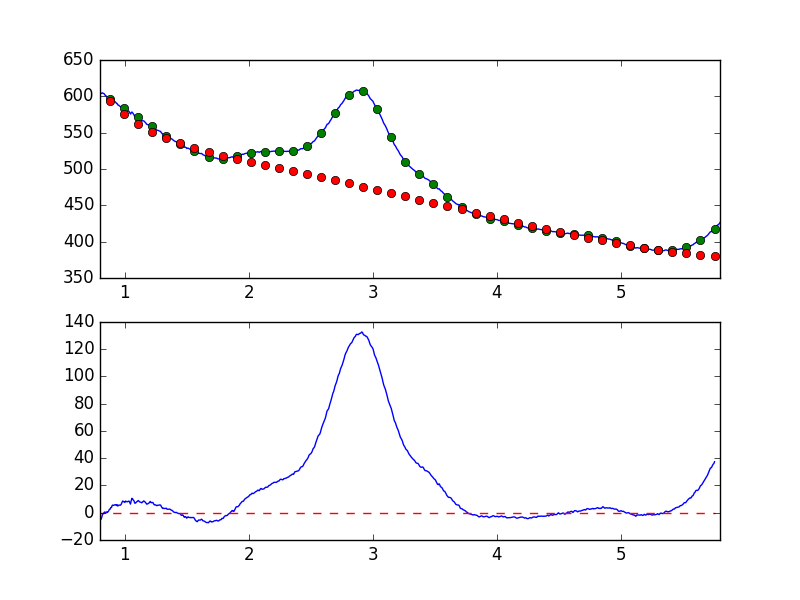

The data file committed next to this chart (first rows):
7.681951752392544019e-01, -6.254425792496476788e+00
7.738631750302433776e-01, -7.227922182149654873e+00
7.795311748212323533e-01, -6.604498343028808449e+00
7.851991746122213289e-01, -6.790879773463871061e+00
7.908671744032103046e-01, -5.476445780377503070e+00
7.965351741941992803e-01, -4.126820787880774333e+00
8.022031739851883669e-01, -4.735949532584186272e+00
8.078711737761772316e-01, -4.879808001098581371e+00
8.135391735671662072e-01, -3.513888781597529487e+00
8.192071733581552939e-01, -1.548945692722668355e+00
8.248751731491442696e-01, -8.453175140538178312e-01
8.305431729401332452e-01, -1.539069900137519653e-01
8.362111727311222209e-01, 5.317683888800956993e-01
8.418791725221110855e-01, -2.358493952328899468e-01
8.475471723131001722e-01, 4.402861319739486134e-01
8.532151721040891479e-01, 5.700144135777236443e-01
8.588831718950781235e-01, 1.569493067172516021e-01
8.645511716860672102e-01, 6.787036919691900039e-01
8.702191714770560749e-01, 1.344885078817014801e+00
8.758871712680450505e-01, 2.508533593930792449e+00
8.815551710590340262e-01, 2.587447664762635213e+00
8.872231708500230019e-01, 3.824249369615813521e+00
8.928911706410120885e-01, 3.901968671451754744e+00
8.985591704320010642e-01, 5.411711137208044420e+00
9.042271702229900399e-01, 5.634645810385563891e+00
9.098951700139790155e-01, 5.365979820421898694e+00
9.155631698049678802e-01, 5.587382699099180172e+00
9.212311695959569668e-01, 5.857001028979993862e+00
9.268991693869459425e-01, 5.850046822314993733e+00
9.325671691779349182e-01, 5.274813146042333756e+00
9.382351689689240049e-01, 5.913872852255849466e+00
9.439031687599129805e-01, 4.861566371174944834e+00
9.495711685509018452e-01, 5.453200929893910143e+00
9.552391683418909318e-01, 5.635045669569421989e+00
9.609071681328797965e-01, 5.528845805576906969e+00
9.665751679238688832e-01, 5.620421260323155366e+00
9.722431677148579698e-01, 6.419822913246093776e+00
9.779111675058468345e-01, 7.711759846908762484e+00
9.835791672968358101e-01, 8.628536358717610710e+00
9.892471670878246748e-01, 8.122708210923292427e+00
9.949151668788137615e-01, 7.963176380620325290e+00
1.000583166669802848e+00, 7.550533742655034075e+00
1.006251166460791602e+00, 8.545600235541087386e+00
1.011919166251780799e+00, 8.273297363513279379e+00
1.017587166042769553e+00, 8.017469970649585775e+00
1.023255165833758751e+00, 8.073803721341505479e+00
1.028923165624747726e+00, 8.432076076854741586e+00
1.034591165415736702e+00, 8.497530807049088253e+00
1.040259165206725678e+00, 7.449581603659225948e+00
1.045927164997714431e+00, 6.342398017794721454e+00
1.051595164788703629e+00, 8.765672061503096302e+00
1.057263164579692605e+00, 1.057740629370641727e+01
1.062931164370681802e+00, 1.009837182801436484e+01
1.068599164161670556e+00, 9.280809504599005777e+00
1.074267163952659310e+00, 8.683344440976497935e+00
1.079935163743648507e+00, 7.056191110131635469e+00
1.085603163534637483e+00, 7.025479512392848847e+00
1.091271163325626681e+00, 7.633477343400954851e+00
1.096939163116615434e+00, 8.125638333953020265e+00
1.102607162907604632e+00, 8.392069535159180305e+00
1.108275162698593386e+00, 8.974550361410138066e+00
... 839 more rows
